Photos from the image-classification dataset "NN_Dataset" in the GitHub repository Lastopia/COMP9517-Arcadia. Its 12 classes are: ants, bees, beetles, caterpillars, earthworms, earwigs, grasshoppers, moths, slugs, snails, wasps, weevils.

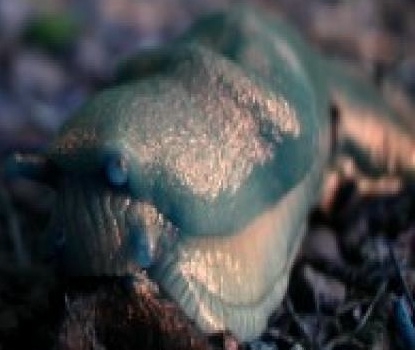
Label: slugs

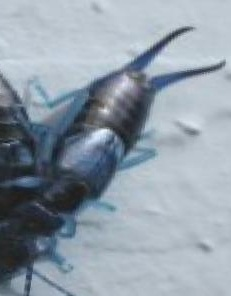
Label: earwigs

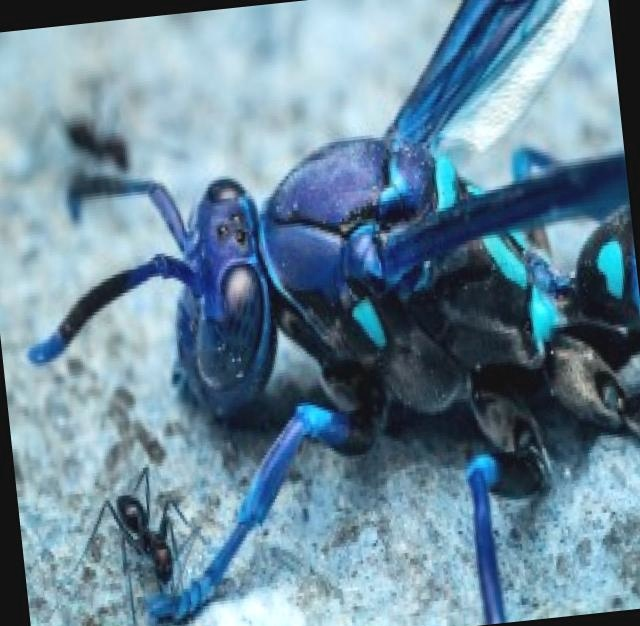
Label: wasps

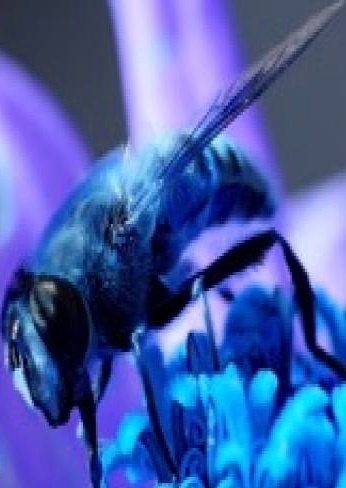
Label: bees

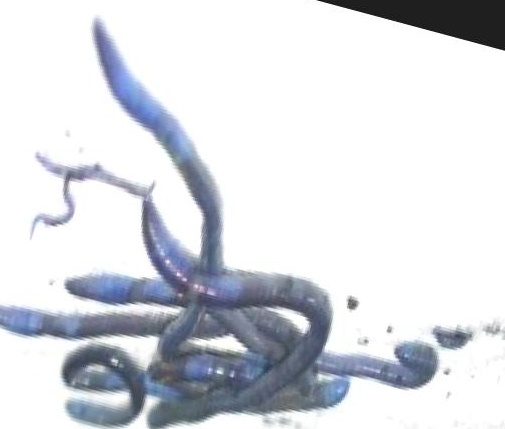
Label: earthworms

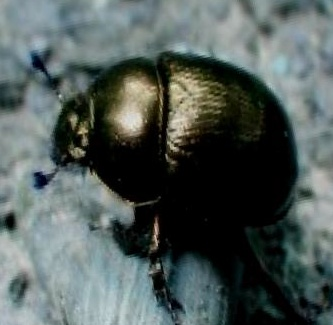
Label: beetles
